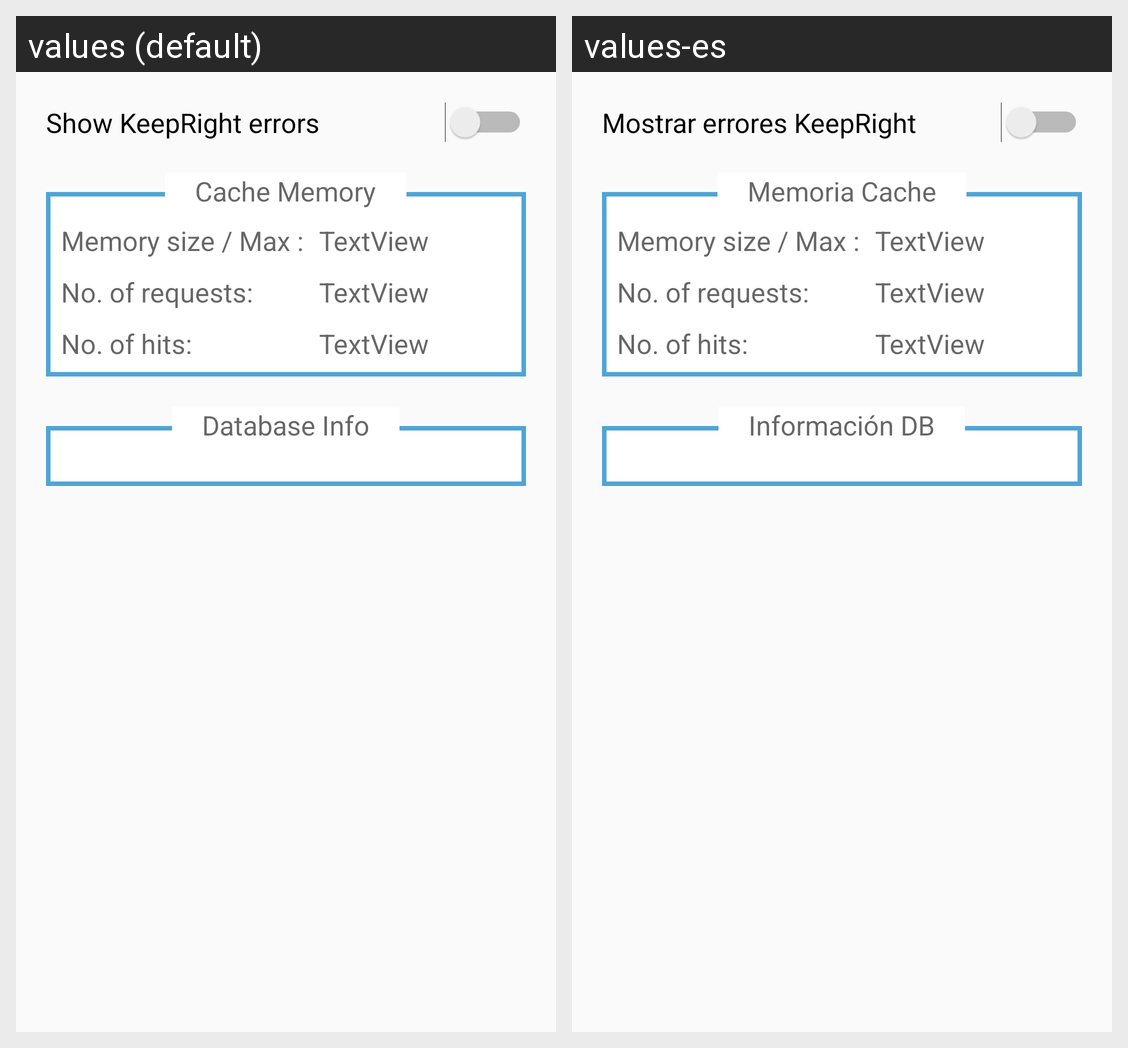

Translations of the strings shown on this Android screen, per locale in the grid:
Android screen res/layout/activity_keeprighterrors_preferences.xml rendered under 2 locales, left to right: values (default), values-es. Device: Nexus 5 (rendered at 1080×1920; each locale shown at half size, 540×960, under a caption strip naming it); theme AppTheme.
Strings drawn on this screen, with the default value and each locale's value (text and hints the layout hard-codes, and strings that could not be matched under every locale, appear in the picture but are not listed):

show_keep_right_errors
  values: Show KeepRight errors
  values-es: Mostrar errores KeepRight

cache_memory
  values: Cache Memory
  values-es: Memoria Cache

database_info
  values: Database Info
  values-es: Información DB
